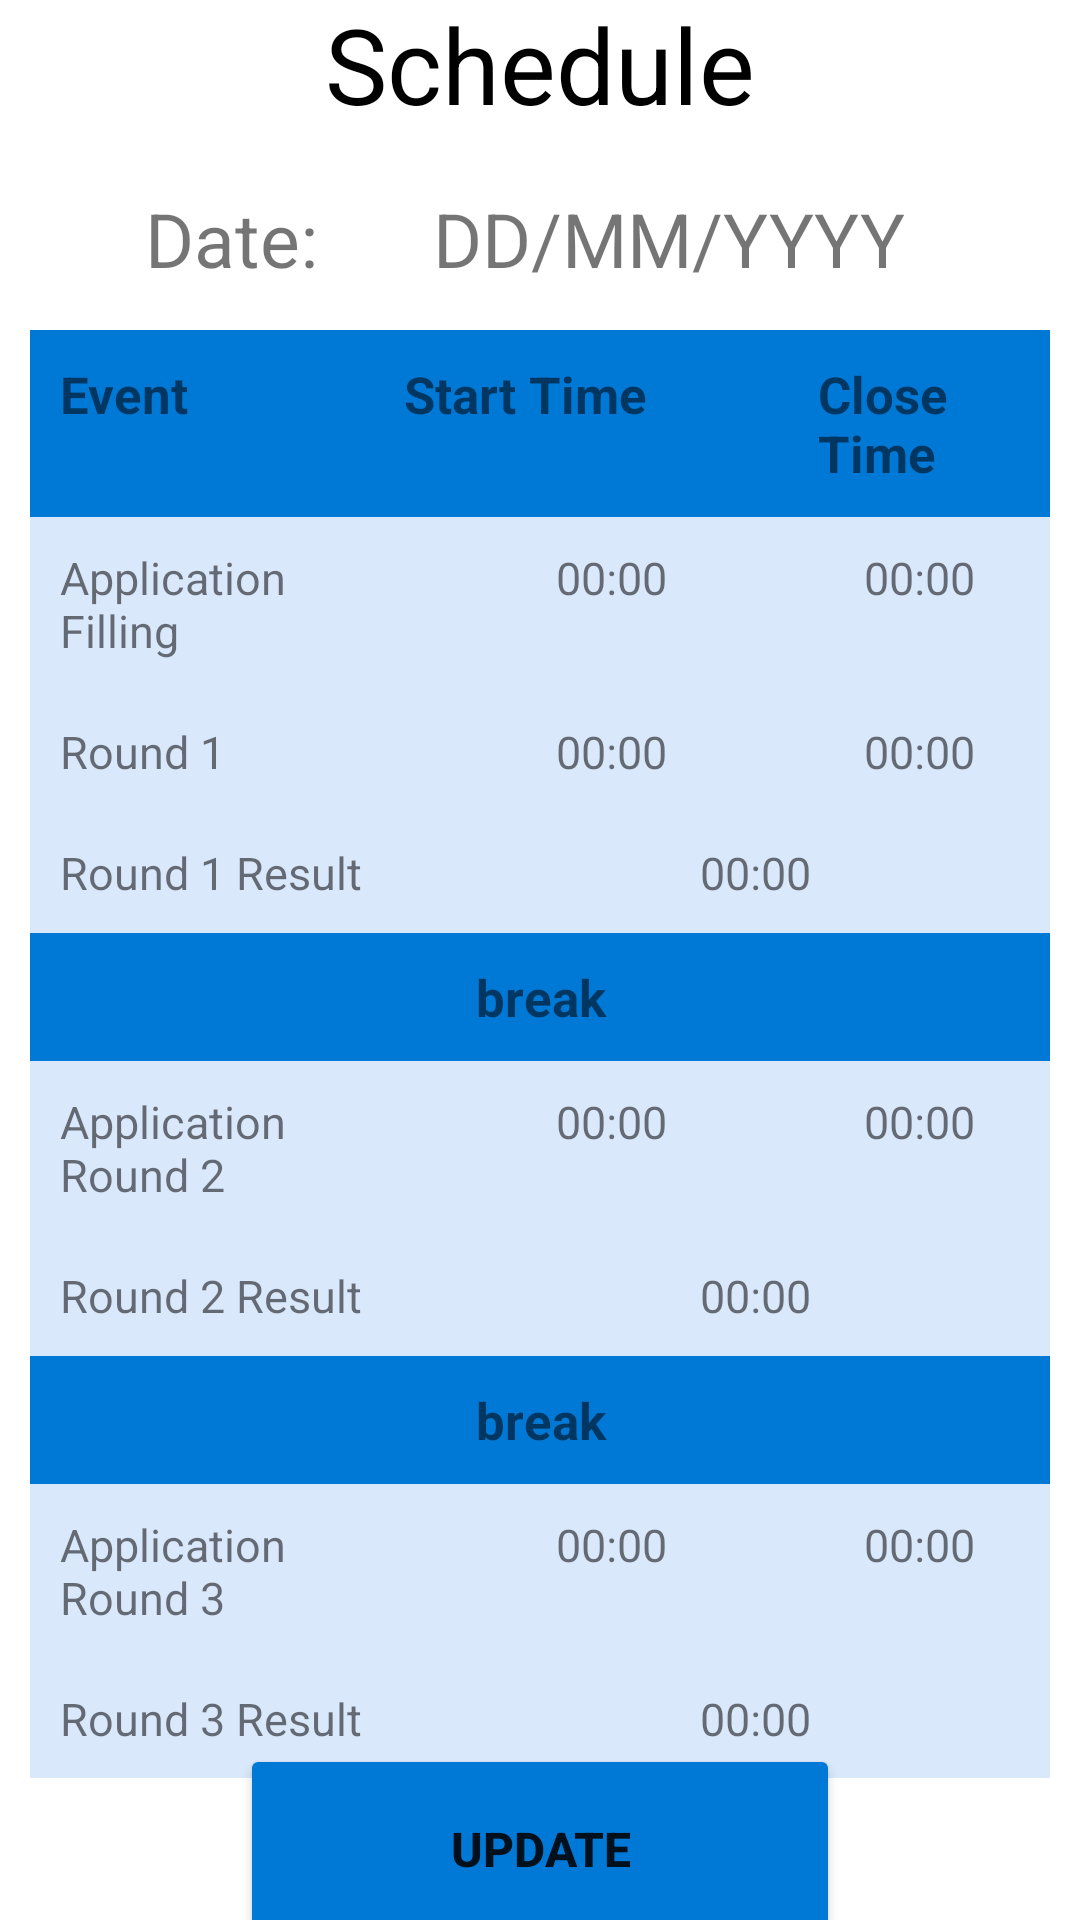

Here is an Android app screen rendered from its layout file. Give the layout XML and the strings, colors and styles it references.
<!-- AndroidManifest.xml: application theme Theme.Spotround -->
<!-- res/layout/activity_set_schedule.xml -->
<?xml version="1.0" encoding="utf-8"?>
<androidx.constraintlayout.widget.ConstraintLayout xmlns:android="http://schemas.android.com/apk/res/android"
    xmlns:app="http://schemas.android.com/apk/res-auto"
    xmlns:tools="http://schemas.android.com/tools"
    android:layout_width="match_parent"
    android:layout_height="match_parent"
    android:backgroundTint="#55ACDC"
    tools:context=".setSchedule">

    <TableLayout
        android:id="@+id/tableLayout"
        android:layout_width="match_parent"
        android:layout_height="wrap_content"
        android:layout_marginTop="50dp"
        android:layout_marginBottom="100dp"
        android:paddingLeft="10dp"
        android:paddingRight="10dp"
        app:layout_constraintBottom_toBottomOf="parent"
        app:layout_constraintEnd_toEndOf="parent"
        app:layout_constraintStart_toStartOf="parent"
        app:layout_constraintTop_toTopOf="parent"
        tools:context=".MainActivity">

        <TextView
            android:layout_width="wrap_content"
            android:layout_height="56dp"
            android:layout_weight="0"
            android:text="Schedule"
            android:textAlignment="center"
            android:textColor="#000"
            android:textSize="35sp" />

        <TableRow
            android:layout_width="wrap_content"
            android:layout_height="match_parent">

            <TextView
                android:id="@+id/textView27"
                android:layout_width="wrap_content"
                android:layout_height="56dp"
                android:gravity="center"
                android:paddingBottom="5dp"
                android:text="Date:"
                android:textAlignment="center"
                android:textSize="25dp" />

            <TextView
                android:id="@+id/date"
                android:layout_width="wrap_content"
                android:layout_height="56dp"
                android:layout_weight="0"
                android:gravity="center"
                android:paddingBottom="5dp"
                android:text="DD/MM/YYYY"
                android:textAlignment="center"
                android:textSize="25sp" />
        </TableRow>

        <TableRow
            android:background="#0079D6"
            android:padding="10dp">

            <TextView
                android:layout_width="wrap_content"
                android:layout_height="wrap_content"
                android:layout_weight="1"
                android:text="Event"
                android:textSize="17sp"
                android:textStyle="bold" />

            <TextView
                android:layout_width="wrap_content"
                android:layout_height="wrap_content"
                android:layout_weight="1"
                android:text="Start Time"
                android:textSize="17sp"
                android:textStyle="bold" />

            <TextView
                android:layout_width="wrap_content"
                android:layout_height="wrap_content"
                android:layout_weight="1"
                android:text="Close Time"
                android:textSize="17sp"
                android:textStyle="bold" />
        </TableRow>

        <TableRow
            android:background="#DAE8FC"
            android:padding="10dp">

            <TextView
                android:layout_width="wrap_content"
                android:layout_height="wrap_content"
                android:layout_weight="1"
                android:text="Application Filling"
                android:textSize="15sp" />

            <TextView
                android:id="@+id/applicationFillingStart"
                android:layout_width="wrap_content"
                android:layout_height="wrap_content"
                android:layout_weight="1"
                android:gravity="center"
                android:text="00:00"
                android:textSize="15sp" />

            <TextView
                android:id="@+id/applicationFillingEnd"
                android:layout_width="wrap_content"
                android:layout_height="wrap_content"
                android:layout_weight="1"
                android:gravity="center"
                android:text="00:00"
                android:textSize="15sp" />
        </TableRow>

        <TableRow
            android:background="#DAE8FC"
            android:padding="10dp">

            <TextView
                android:layout_width="wrap_content"
                android:layout_height="wrap_content"
                android:layout_weight="1"
                android:text="Round 1"
                android:textSize="15sp" />

            <TextView
                android:id="@+id/round1Start"
                android:layout_width="wrap_content"
                android:layout_height="wrap_content"
                android:layout_weight="1"
                android:gravity="center"
                android:text="00:00"
                android:textSize="15sp" />

            <TextView
                android:id="@+id/round1End"
                android:layout_width="wrap_content"
                android:layout_height="wrap_content"
                android:layout_weight="1"
                android:gravity="center"
                android:text="00:00"
                android:textSize="15sp" />
        </TableRow>

        <TableRow
            android:background="#DAE8FC"
            android:padding="10dp">

            <TextView
                android:layout_width="wrap_content"
                android:layout_height="wrap_content"
                android:layout_weight="0.5"
                android:text="Round 1 Result"
                android:textSize="15sp" />

            <TextView
                android:id="@+id/R1Result"
                android:layout_width="wrap_content"
                android:layout_height="wrap_content"
                android:layout_weight="1"
                android:gravity="center"
                android:text="00:00"
                android:textSize="15dp" />

        </TableRow>

        <TableRow
            android:background="#0079D6"
            android:padding="10dp">

            <TextView
                android:layout_width="wrap_content"
                android:layout_height="wrap_content"
                android:layout_weight="1"
                android:text="break"
                android:textAlignment="center"
                android:textSize="17sp"
                android:textStyle="bold" />

        </TableRow>

        <TableRow
            android:background="#DAE8FC"
            android:padding="10dp">

            <TextView
                android:layout_width="wrap_content"
                android:layout_height="wrap_content"
                android:layout_weight="1"
                android:text="Application Round 2"
                android:textSize="15sp" />

            <TextView
                android:id="@+id/round2Start"
                android:layout_width="wrap_content"
                android:layout_height="wrap_content"
                android:layout_weight="1"
                android:gravity="center"
                android:text="00:00"
                android:textSize="15sp" />

            <TextView
                android:id="@+id/round2End"
                android:layout_width="wrap_content"
                android:layout_height="wrap_content"
                android:layout_weight="1"
                android:gravity="center"
                android:text="00:00"
                android:textSize="15sp" />
        </TableRow>

        <TableRow
            android:background="#DAE8FC"
            android:padding="10dp">

            <TextView
                android:layout_width="wrap_content"
                android:layout_height="wrap_content"
                android:layout_weight="0.5"
                android:text="Round 2 Result"
                android:textSize="15sp" />

            <TextView
                android:id="@+id/R2Result"
                android:layout_width="wrap_content"
                android:layout_height="wrap_content"
                android:layout_weight="1"
                android:gravity="center"
                android:text="00:00"
                android:textSize="15sp" />

        </TableRow>

        <TableRow
            android:background="#0079D6"
            android:padding="10dp">

            <TextView
                android:layout_width="wrap_content"
                android:layout_height="wrap_content"
                android:layout_weight="1"
                android:text="break"
                android:textAlignment="center"
                android:textSize="17sp"
                android:textStyle="bold" />

        </TableRow>

        <TableRow
            android:background="#DAE8FC"
            android:padding="10dp">

            <TextView
                android:layout_width="wrap_content"
                android:layout_height="wrap_content"
                android:layout_weight="1"
                android:text="Application Round 3"
                android:textSize="15sp" />

            <TextView
                android:id="@+id/round3Start"
                android:layout_width="wrap_content"
                android:layout_height="wrap_content"
                android:layout_weight="1"
                android:gravity="center"
                android:text="00:00"
                android:textSize="15sp" />

            <TextView
                android:id="@+id/round3End"
                android:layout_width="wrap_content"
                android:layout_height="wrap_content"
                android:layout_weight="1"
                android:gravity="center"
                android:text="00:00"
                android:textSize="15sp" />
        </TableRow>

        <TableRow
            android:background="#DAE8FC"
            android:padding="10dp">

            <TextView
                android:layout_width="wrap_content"
                android:layout_height="wrap_content"
                android:layout_weight="0.5"
                android:text="Round 3 Result"
                android:textSize="15sp" />

            <TextView
                android:id="@+id/R3Result"
                android:layout_width="wrap_content"
                android:layout_height="wrap_content"
                android:layout_weight="1"
                android:gravity="center"
                android:text="00:00"
                android:textSize="15sp" />

        </TableRow>

    </TableLayout>

    <Button
        android:id="@+id/updatebutton"
        android:layout_width="200dp"
        android:layout_height="70dp"
        android:layout_marginStart="162dp"
        android:layout_marginTop="16dp"
        android:layout_marginEnd="162dp"
        android:layout_marginBottom="16dp"
        android:backgroundTint="#0079D6"
        android:text="Update"
        android:textSize="16sp"
        android:textStyle="bold"
        app:cornerRadius="5dp"
        app:layout_constraintBottom_toBottomOf="parent"
        app:layout_constraintEnd_toEndOf="parent"
        app:layout_constraintStart_toStartOf="parent"
        app:layout_constraintTop_toBottomOf="@+id/tableLayout" />

</androidx.constraintlayout.widget.ConstraintLayout>
<!-- resources referenced by this layout -->
<resources>
  <style name="Theme.Spotround" parent="Theme.MaterialComponents.DayNight.DarkActionBar">
          
          <item name="colorPrimary">@color/purple_500</item>
          <item name="colorPrimaryVariant">@color/purple_700</item>
          <item name="colorOnPrimary">@color/white</item>
          
          <item name="colorSecondary">@color/teal_200</item>
          <item name="colorSecondaryVariant">@color/teal_700</item>
          <item name="colorOnSecondary">@color/black</item>
          
          <item name="android:statusBarColor" tools:targetApi="l">?attr/colorPrimaryVariant</item>
          
      </style>
  <color name="purple_500">#FF6200EE</color>
  <color name="purple_700">#FF3700B3</color>
  <color name="white">#FFFFFFFF</color>
  <color name="teal_200">#FF03DAC5</color>
  <color name="teal_700">#FF018786</color>
  <color name="black">#FF000000</color>
</resources>
